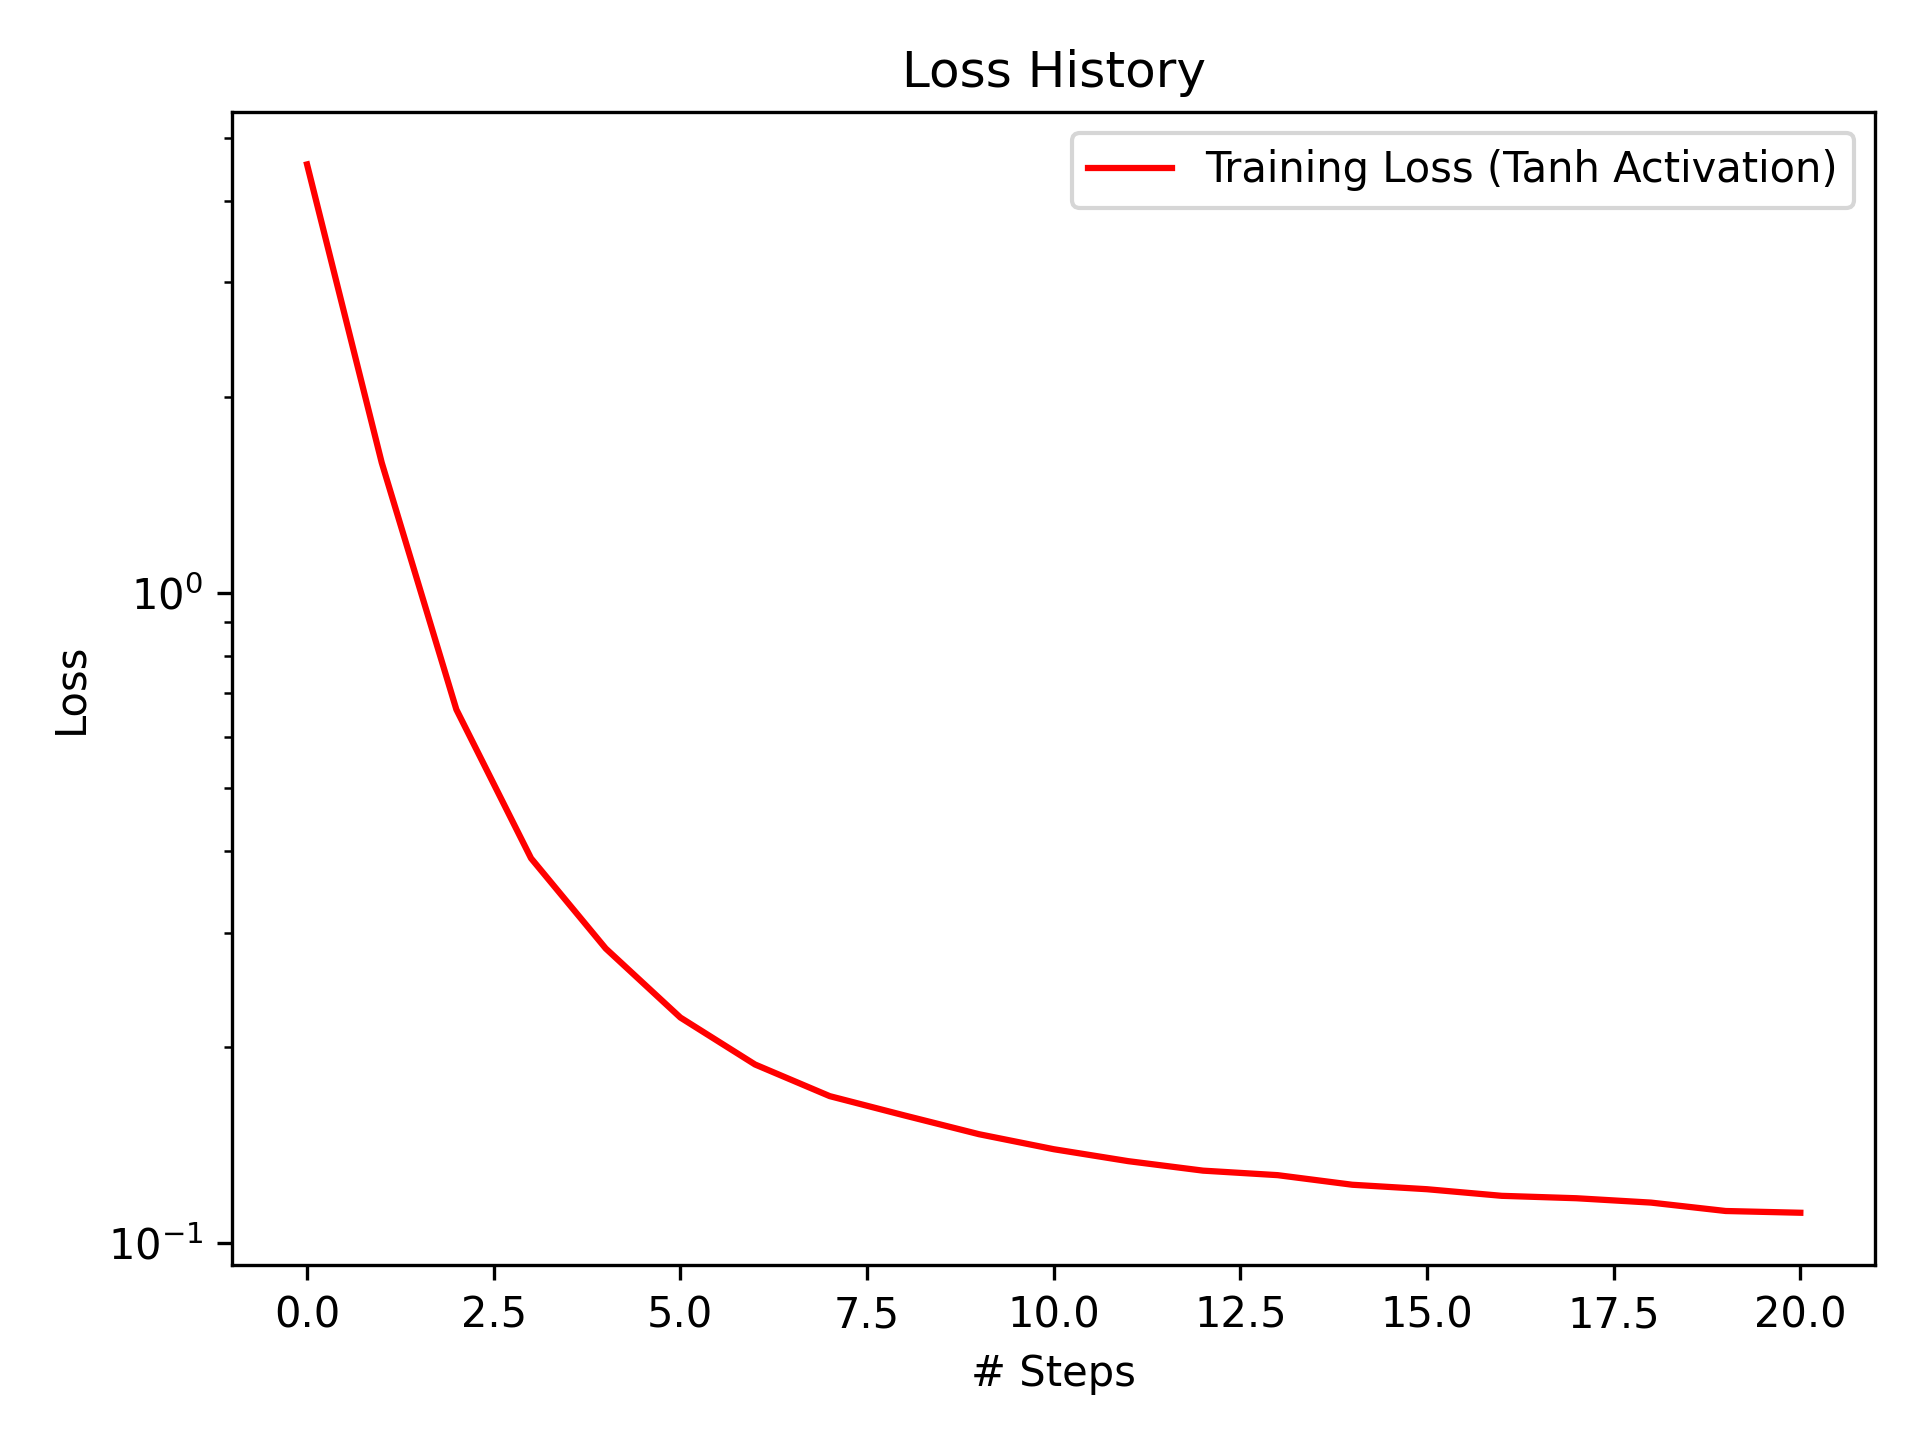

Source data for this figure (header and first rows):
1, 4.5499034
2, 1.584
3, 0.6609
4, 0.3904
5, 0.2837
6, 0.2222
7, 0.1882
8, 0.1682
9, 0.1571
10, 0.147
11, 0.1394
12, 0.1336
13, 0.1292
14, 0.1272
15, 0.1229
16, 0.121
17, 0.1182
18, 0.1172
19, 0.1154
20, 0.112
21, 0.1113
